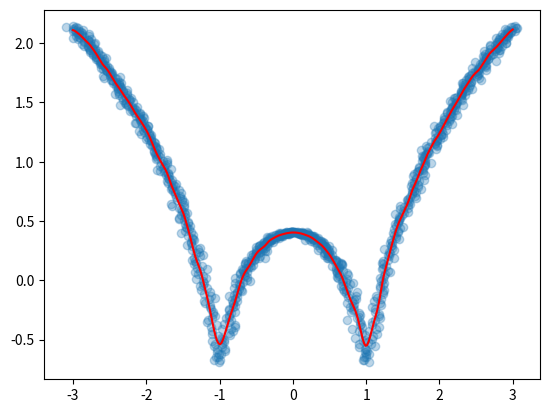

Reproduce this figure in Python.
import numpy as np
import matplotlib.pyplot as plt
X=np.linspace(-3,3,1000)
Y=np.log(np.abs((X**2)-1)+0.5)
X+=np.random.normal(scale=0.05,size=1000)
# plt.scatter(X,Y,alpha=0.3)
def local_regression(x0, X, Y, tau):
	x0 = np.r_[1, x0]
	X = np.c_[np.ones(len(X)), X]
	xw = X.T * radial_kernel(x0, X, tau)
	beta = np.linalg.pinv(xw @ X) @ xw @ Y
	return x0 @ beta
def radial_kernel(x0, X, tau):
	return np.exp(np.sum((X - x0) ** 2, axis=1) / (-2 * tau * tau))
def plot_lwr(tau):
	domain = np.linspace(-3, 3, num=300)
	prediction = [local_regression(x0, X, Y, tau) for x0 in domain]   
	plt.scatter(X, Y, alpha=.3)
	plt.plot(domain, prediction,color='red')
	return plt
plot_lwr(0.04)